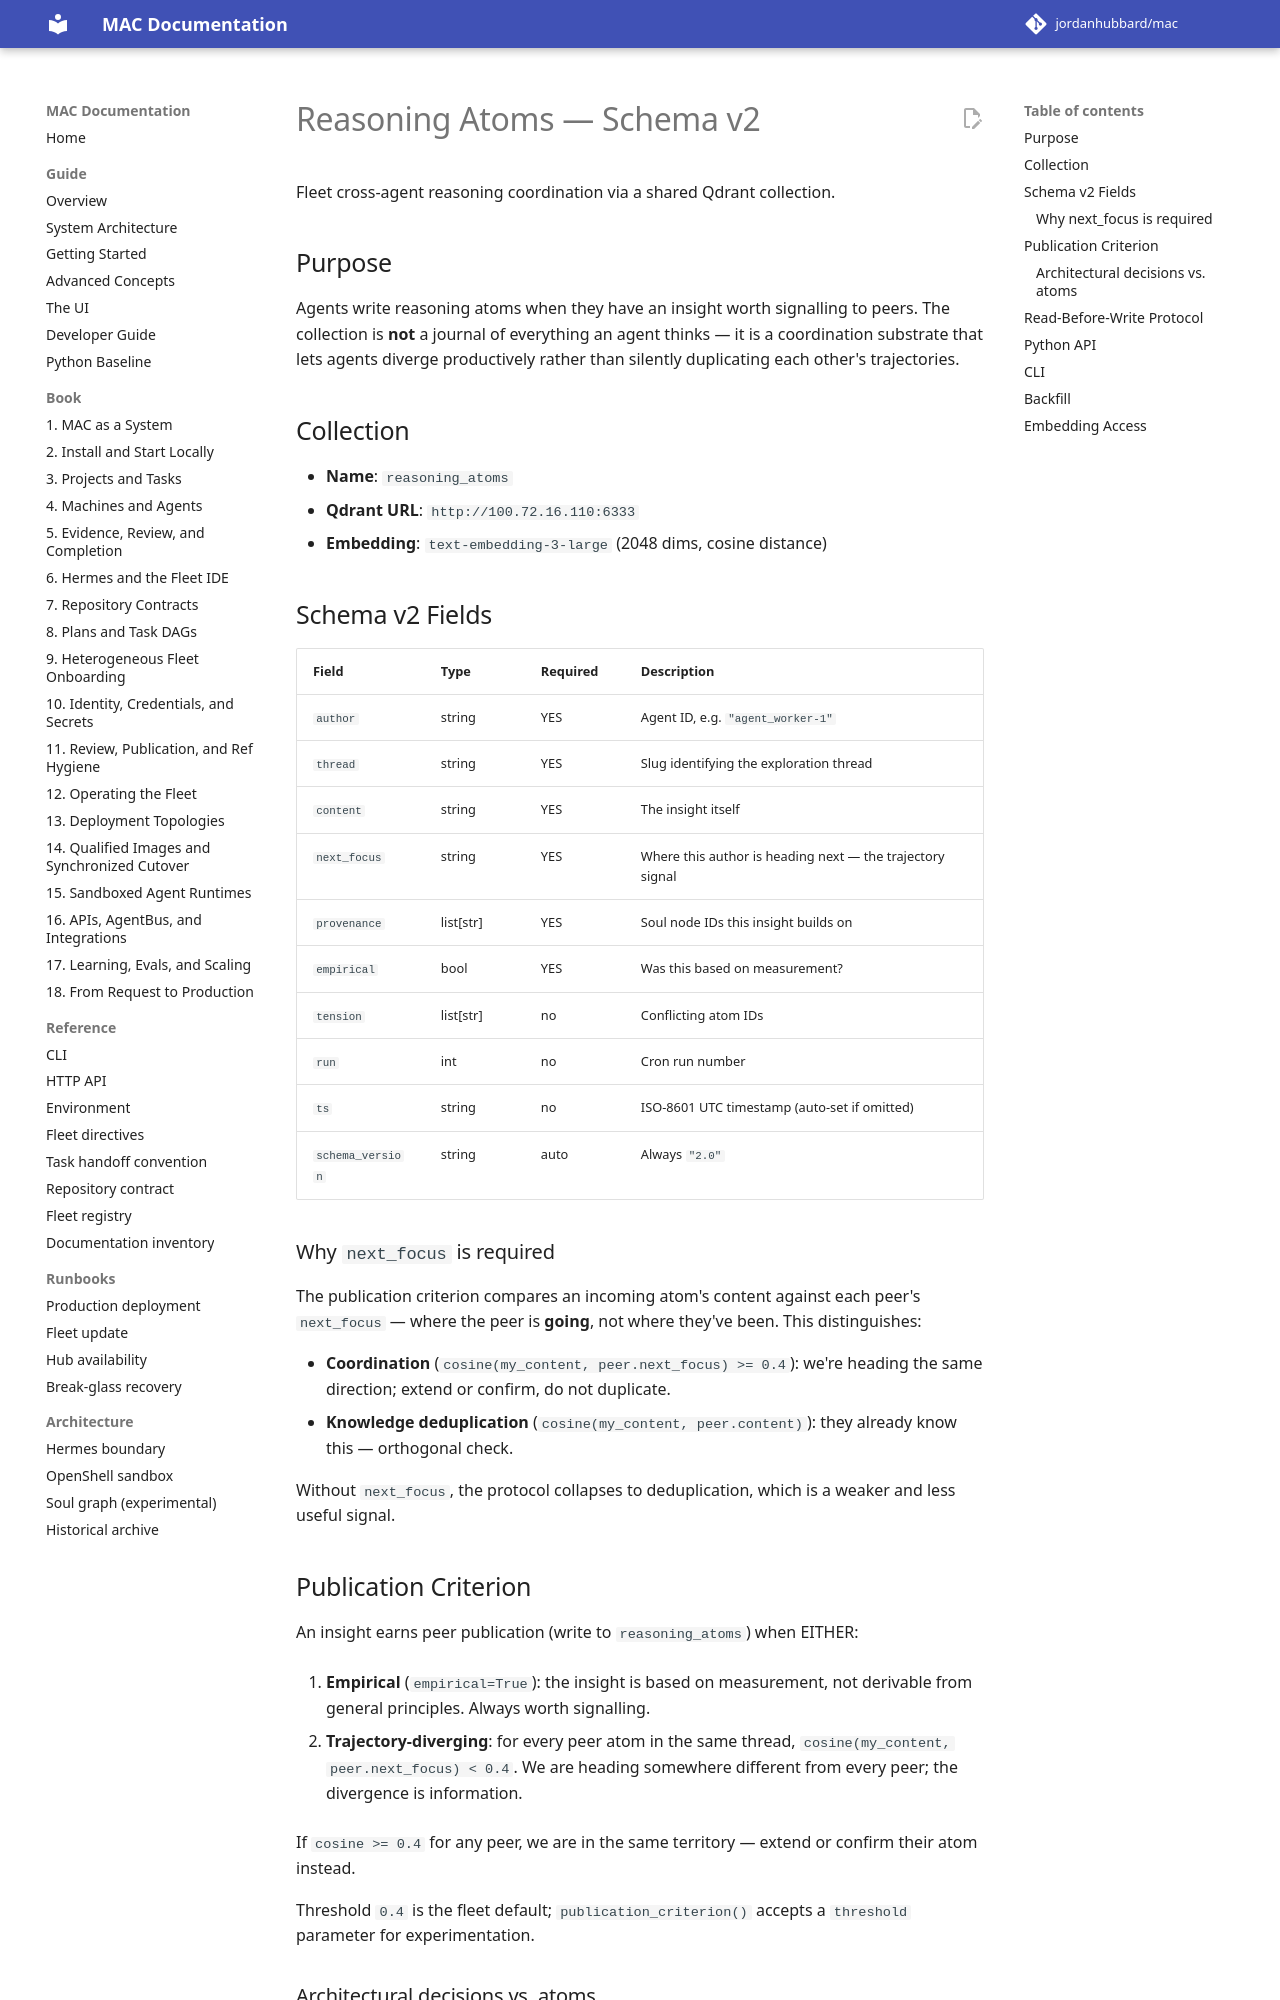

repository: jordanhubbard/mac · page: dev/fleet-memory/reasoning-atoms-schema/index.html · generator: mkdocs

# Reasoning Atoms — Schema v2

Fleet cross-agent reasoning coordination via a shared Qdrant collection.

## Purpose

Agents write reasoning atoms when they have an insight worth signalling to peers.
The collection is **not** a journal of everything an agent thinks — it is a
coordination substrate that lets agents diverge productively rather than
silently duplicating each other's trajectories.

## Collection

- **Name**: `reasoning_atoms`
- **Qdrant URL**: `http://100.72.16.110:6333`
- **Embedding**: `text-embedding-3-large` (2048 dims, cosine distance)

## Schema v2 Fields

| Field | Type | Required | Description |
|---|---|---|---|
| `author` | string | YES | Agent ID, e.g. `"agent_worker-1"` |
| `thread` | string | YES | Slug identifying the exploration thread |
| `content` | string | YES | The insight itself |
| `next_focus` | string | YES | Where this author is heading next — the trajectory signal |
| `provenance` | list[str] | YES | Soul node IDs this insight builds on |
| `empirical` | bool | YES | Was this based on measurement? |
| `tension` | list[str] | no | Conflicting atom IDs |
| `run` | int | no | Cron run number |
| `ts` | string | no | ISO-8601 UTC timestamp (auto-set if omitted) |
| `schema_version` | string | auto | Always `"2.0"` |

### Why `next_focus` is required

The publication criterion compares an incoming atom's content against each
peer's `next_focus` — where the peer is **going**, not where they've been.
This distinguishes:

- **Coordination** (`cosine(my_content, peer.next_focus) >= 0.4`): we're heading
  the same direction; extend or confirm, do not duplicate.
- **Knowledge deduplication** (`cosine(my_content, peer.content)`): they already
  know this — orthogonal check.

Without `next_focus`, the protocol collapses to deduplication, which is a
weaker and less useful signal.

## Publication Criterion

An insight earns peer publication (write to `reasoning_atoms`) when EITHER:

1. **Empirical** (`empirical=True`): the insight is based on measurement, not
   derivable from general principles. Always worth signalling.

2. **Trajectory-diverging**: for every peer atom in the same thread,
   `cosine(my_content, peer.next_focus) < 0.4`. We are heading somewhere
   different from every peer; the divergence is information.

If `cosine >= 0.4` for any peer, we are in the same territory — extend or
confirm their atom instead.

Threshold `0.4` is the fleet default; `publication_criterion()` accepts a
`threshold` parameter for experimentation.

### Architectural decisions vs. atoms

Architectural decisions (schema changes, infrastructure requirements, task
dependencies) go through **MAC tasks**, not `reasoning_atoms`. Atoms capture
insight and trajectory; tasks capture work and coordination.
